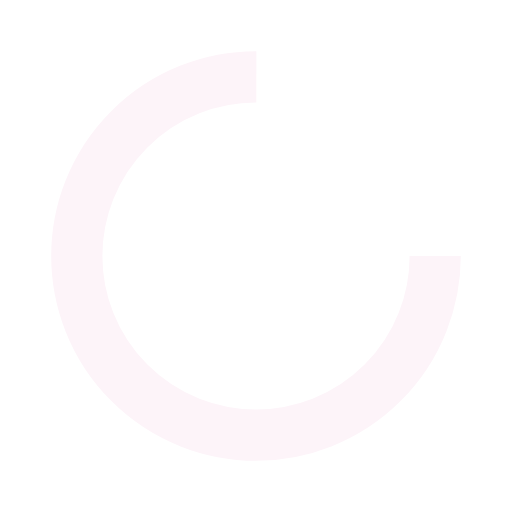
t = 0.00 s
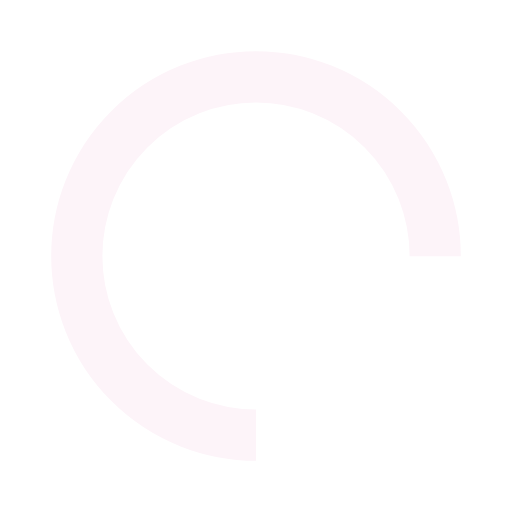
t = 0.25 s
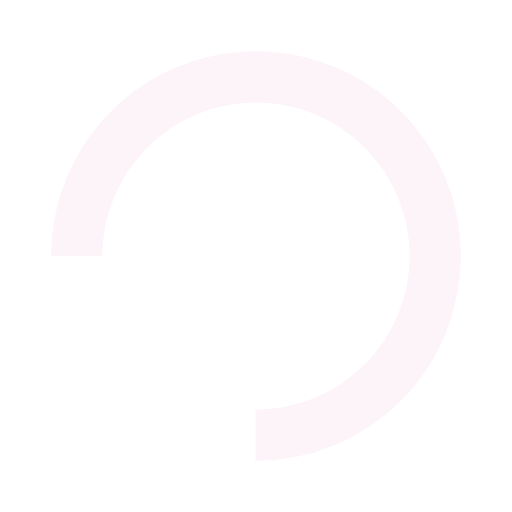
t = 0.50 s
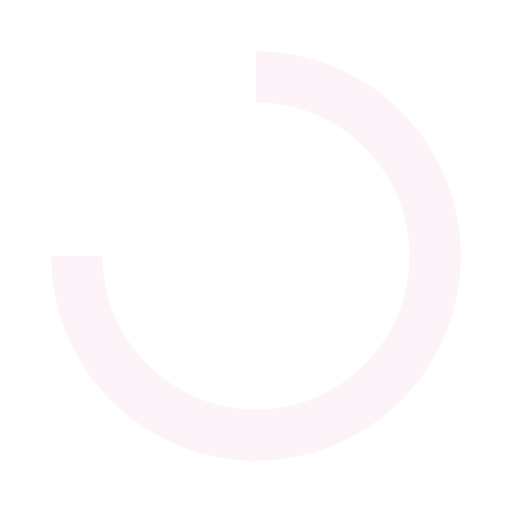
t = 0.75 s

The animated SVG that drew these frames (rendered in a browser with its animation timeline set to each time). Animation: 1 SMIL element (animateTransform=1); one cycle of 1.00 s, repeats indefinitely.

<?xml version="1.0" encoding="utf-8"?>
<svg xmlns="http://www.w3.org/2000/svg" xmlns:xlink="http://www.w3.org/1999/xlink" style="margin: auto; background: none; display: block; shape-rendering: auto;" width="32px" height="32px" viewBox="0 0 100 100" preserveAspectRatio="xMidYMid">
<circle cx="50" cy="50" fill="none" stroke="#fdf4f9" stroke-width="10" r="35" stroke-dasharray="164.93361431346415 56.97787143782138">
  <animateTransform attributeName="transform" type="rotate" repeatCount="indefinite" dur="1s" values="0 50 50;360 50 50" keyTimes="0;1"></animateTransform>
</circle>
<!-- [ldio] generated by https://loading.io/ --></svg>